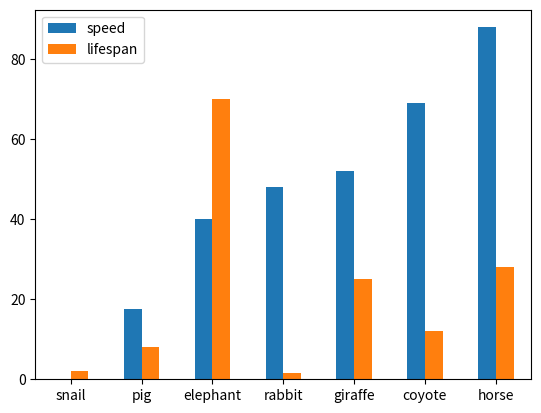

Reproduce this figure in Python.
import pandas as pd 
import matplotlib.pyplot as plt

speed = [0.1, 17.5, 40, 48, 52, 69, 88]
lifespan = [2, 8, 70, 1.5, 25, 12, 28]
index = ['snail', 'pig', 'elephant', 'rabbit', 'giraffe', 'coyote', 'horse']

df = pd.DataFrame({'speed':speed, 'lifespan':lifespan}, index=index)

ax = df.plot.bar(rot=0)

#plt.bar(speed, lifespan, color='y')

plt.show()